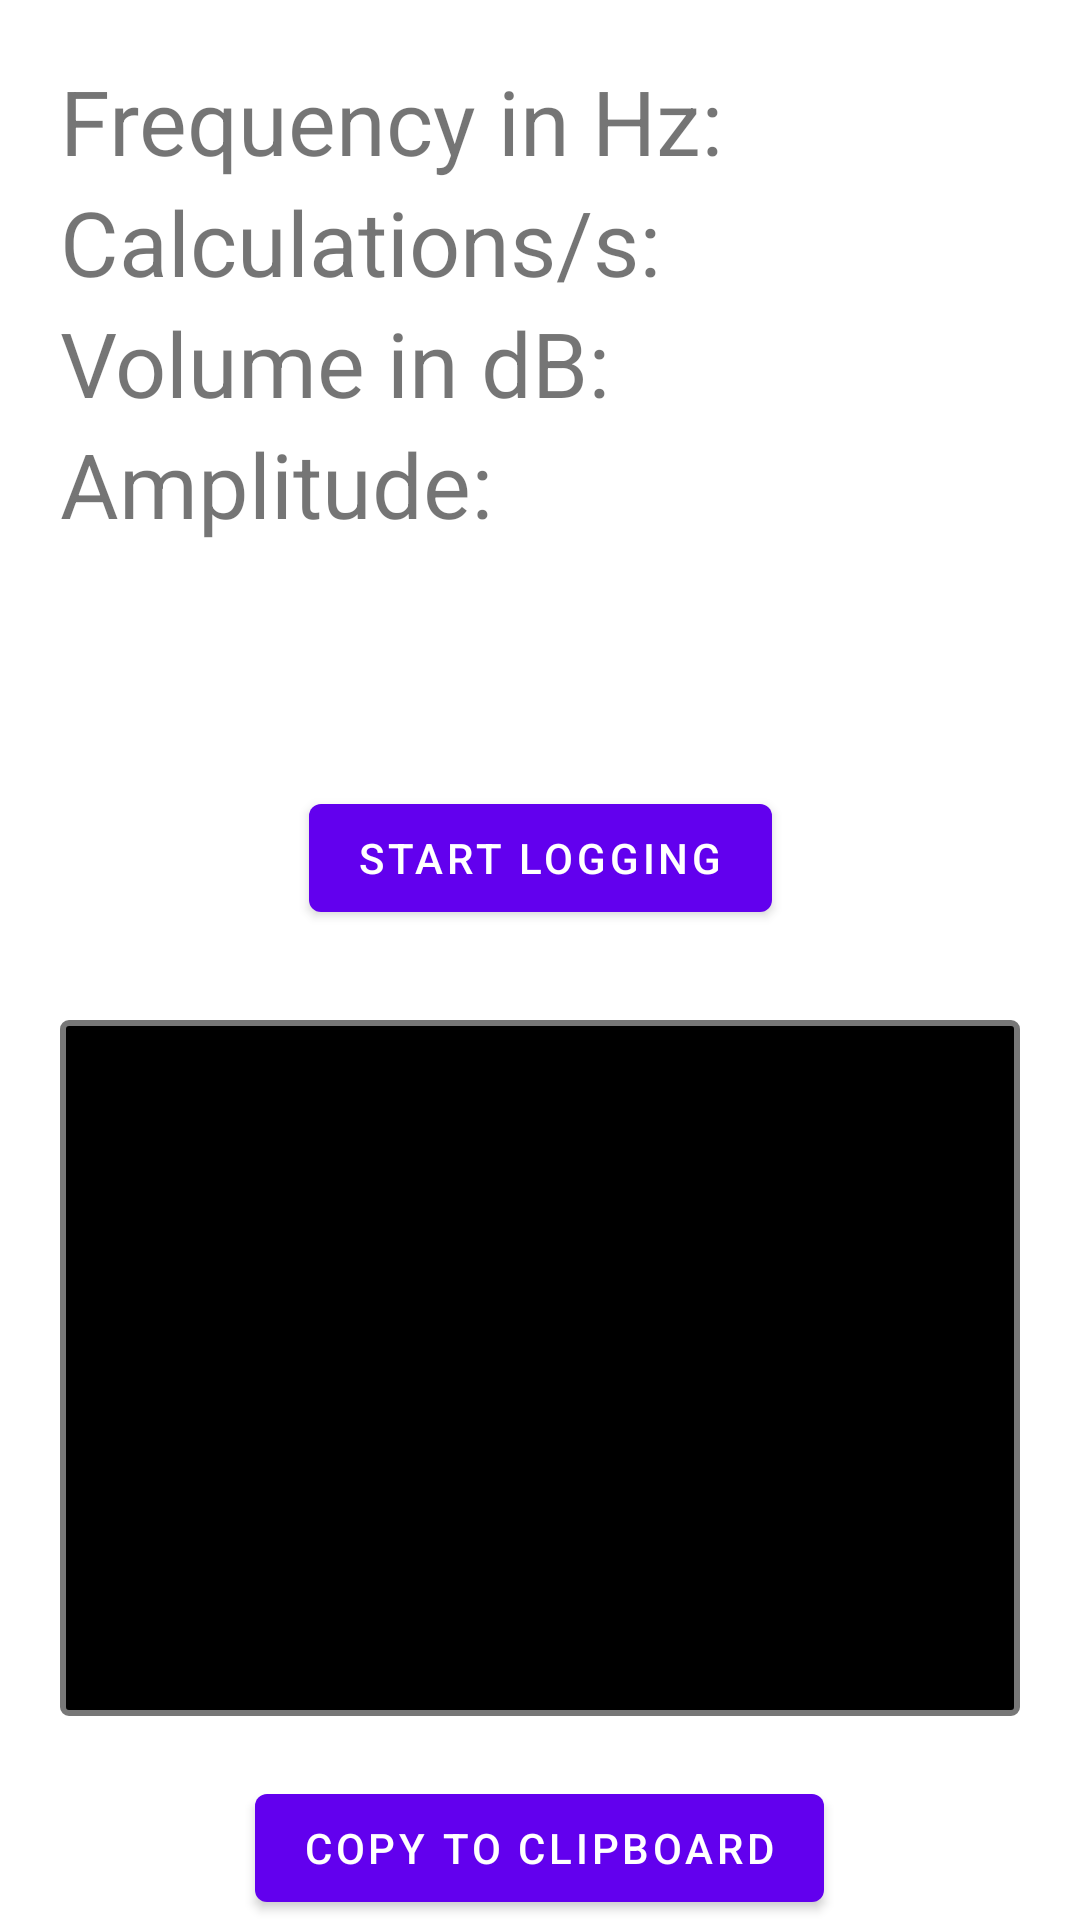

Reconstruct the res/layout file that produces this screen, plus the resources it refers to.
<!-- AndroidManifest.xml: application theme Theme.FFTLogger -->
<!-- res/layout/fragment_start.xml -->
<?xml version="1.0" encoding="utf-8"?>
<LinearLayout xmlns:android="http://schemas.android.com/apk/res/android"
        xmlns:app="http://schemas.android.com/apk/res-auto"
        xmlns:tools="http://schemas.android.com/tools"
        android:layout_width="match_parent"
        android:layout_height="match_parent"
        android:orientation="vertical"
        tools:context=".ui.start.HomeFragment">

    <androidx.constraintlayout.widget.ConstraintLayout
            android:layout_width="match_parent"
             android:layout_height="0dp"
            android:layout_gravity="fill_horizontal"
            android:layout_weight="1"
    >

        <GridLayout
                android:layout_width="match_parent"
                android:layout_height="0dp"
                android:layout_weight="1"
                android:columnCount="2"
                android:rowCount="4"
                app:layout_constraintBottom_toTopOf="@+id/start_button"
                app:layout_constraintTop_toTopOf="parent"
                android:padding="20dp">

            <TextView
                    android:text="Frequency in Hz: "
                    android:layout_width="wrap_content"
                    android:layout_height="wrap_content"
                    android:id="@+id/tv_label_frequency"
                    android:layout_row="0"
                    android:layout_column="0"
                    android:textSize="30sp" />

            <TextView
                    android:text=""
                    android:layout_width="wrap_content"
                    android:layout_height="wrap_content"
                    android:id="@+id/tv_frequency"
                    android:layout_row="0"
                    android:layout_column="1"
                    android:textSize="30sp" />

            <TextView
                    android:text="Calculations/s: "
                    android:layout_width="wrap_content"
                    android:layout_height="wrap_content"
                    android:id="@+id/tv_label_performance"
                    android:layout_row="1"
                    android:layout_column="0"
                    android:textSize="30sp" />

            <TextView
                    android:text=""
                    android:layout_width="wrap_content"
                    android:layout_height="wrap_content"
                    android:id="@+id/tv_performance"
                    android:layout_row="1"
                    android:layout_column="1"
                    android:textSize="30sp" />

            <TextView
                    android:text="Volume in dB: "
                    android:layout_width="wrap_content"
                    android:layout_height="wrap_content"
                    android:id="@+id/tv_label_volume"
                    android:layout_row="2"
                    android:layout_column="0"
                    android:textSize="30sp" />

            <TextView
                    android:text=""
                    android:layout_width="wrap_content"
                    android:layout_height="wrap_content"
                    android:id="@+id/tv_volume"
                    android:layout_row="2"
                    android:layout_column="1"
                    android:textSize="30sp" />

            <TextView
                    android:text="Amplitude: "
                    android:layout_width="wrap_content"
                    android:layout_height="wrap_content"
                    android:id="@+id/tv_label_amplitude"
                    android:layout_row="3"
                    android:layout_column="0"
                    android:textSize="30sp" />

            <TextView
                    android:text=""
                    android:layout_width="wrap_content"
                    android:layout_height="wrap_content"
                    android:id="@+id/tv_amplitude"
                    android:layout_row="3"
                    android:layout_column="1"
                    android:textSize="30sp" />
        </GridLayout>

        <Button
                android:text="Start Logging"
                android:visibility="visible"
                android:id="@+id/start_button"
                android:layout_width="wrap_content"
                android:layout_height="wrap_content"
                android:layout_row="0"
                android:layout_column="0"
                app:layout_constraintBottom_toBottomOf="parent"
                app:layout_constraintEnd_toEndOf="parent"
                app:layout_constraintStart_toStartOf="parent"
                android:layout_marginBottom="10dp"
                />

        <Button
                android:text="Stop Logging"
                android:visibility="gone"
                android:id="@+id/stop_button"
                android:layout_width="wrap_content"
                android:layout_height="wrap_content"
                app:layout_constraintStart_toStartOf="parent"
                app:layout_constraintEnd_toEndOf="parent"
                app:layout_constraintBottom_toBottomOf="parent"
                android:layout_marginBottom="10dp"/>


    </androidx.constraintlayout.widget.ConstraintLayout>

    <LinearLayout
            android:layout_width="match_parent"
            android:layout_height="0dp"
            android:layout_gravity="fill_horizontal"
            android:layout_weight="1"
            android:orientation="vertical">

        <FrameLayout
                android:layout_width="match_parent"
                android:layout_height="0dp"
                android:layout_weight="1"
                android:padding="10dp"
                android:layout_margin="20dp"
                android:background="@drawable/scrollview_border">

            <ScrollView
                    android:layout_width="match_parent"
                    android:layout_height="match_parent">

                <HorizontalScrollView
                        android:layout_width="match_parent"
                        android:layout_height="wrap_content">

                    <TextView
                            android:id="@+id/tvResultBox"
                            android:layout_width="wrap_content"
                            android:layout_height="wrap_content"
                            android:gravity="start"
                            android:scrollHorizontally="true"
                            android:hint="The result will appear in here\nafter the logging session has been stopped" />
                </HorizontalScrollView>
            </ScrollView>
        </FrameLayout>

        <Button
                android:id="@+id/copy_button"
                android:layout_width="wrap_content"
                android:layout_height="wrap_content"
                android:layout_gravity="center"
                android:text="Copy to Clipboard" />
    </LinearLayout>


</LinearLayout>
<!-- resources referenced by this layout -->
<resources>
  <!-- drawable scrollview_border (drawable) -->
  <?xml version="1.0" encoding="utf-8"?>
  <shape xmlns:android="http://schemas.android.com/apk/res/android">
      <solid android:color="#FFFFFF"/> 
      <solid android:color="@color/black"/> 
      <corners android:radius="2dp" /> 
      <stroke android:color="#777777" android:width="2dp"/> 
  </shape>
  <style name="Theme.FFTLogger" parent="Theme.MaterialComponents.DayNight.DarkActionBar">
          
          <item name="colorPrimary">@color/purple_500</item>
          <item name="colorPrimaryVariant">@color/purple_700</item>
          <item name="colorOnPrimary">@color/white</item>
          <item name="android:textColorPrimary">@color/white</item>
          
          <item name="colorSecondary">@color/teal_200</item>
          <item name="colorSecondaryVariant">@color/teal_700</item>
          <item name="colorOnSecondary">@color/black</item>
          
          <item name="android:statusBarColor">?attr/colorPrimaryVariant</item>
          
      </style>
  <!-- not gathered from this repository: default colours our renderer supplied (Android Studio template values) -->
  <color name="purple_500">#FF6200EE</color>
  <color name="purple_700">#FF3700B3</color>
  <color name="teal_200">#FF03DAC5</color>
  <color name="teal_700">#FF018786</color>
  <color name="black">#FF000000</color>
  <color name="white">#FFFFFFFF</color>
</resources>
